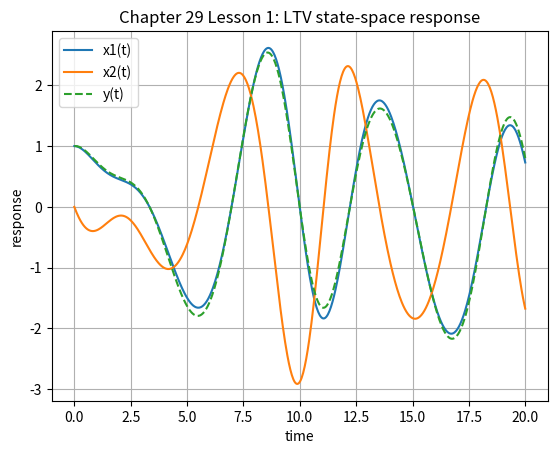

Reproduce this figure in Python.
# Chapter29_Lesson1.py
# Linear time-varying (LTV) state-space simulation:
#     x_dot = A(t)x + B(t)u(t)
#     y     = C(t)x + D(t)u(t)
#
# Requirements:
#     pip install numpy scipy matplotlib

import numpy as np
from scipy.integrate import solve_ivp
import matplotlib.pyplot as plt


def matrices(t: float):
    """Return A(t), B(t), C(t), D(t) for a second-order LTV oscillator."""
    omega = 1.0 + 0.30 * np.sin(0.70 * t)
    damping = 0.15 + 0.05 * np.cos(0.50 * t)

    A = np.array([
        [0.0, 1.0],
        [-(omega ** 2), -2.0 * damping * omega]
    ], dtype=float)

    B = np.array([
        [0.0],
        [1.0 + 0.20 * np.sin(0.30 * t)]
    ], dtype=float)

    C = np.array([
        [1.0 + 0.10 * np.sin(0.40 * t), 0.0]
    ], dtype=float)

    D = np.array([[0.0]], dtype=float)
    return A, B, C, D


def input_signal(t: float) -> np.ndarray:
    """Scalar input written as a length-1 vector."""
    return np.array([np.sin(1.2 * t)], dtype=float)


def rhs_state(t: float, x: np.ndarray) -> np.ndarray:
    A, B, _, _ = matrices(t)
    u = input_signal(t)
    return A @ x + B @ u


def rhs_augmented_state_transition(t: float, z: np.ndarray) -> np.ndarray:
    """
    Integrate x(t) and Phi(t,t0) together.

    z = [x; vec(Phi)] where Phi is flattened column-wise.
    Phi_dot = A(t) Phi, Phi(t0,t0) = I.
    """
    n = 2
    x = z[:n]
    Phi = z[n:].reshape((n, n), order="F")
    A, B, _, _ = matrices(t)
    u = input_signal(t)

    x_dot = A @ x + B @ u
    Phi_dot = A @ Phi

    return np.concatenate([x_dot, Phi_dot.reshape(n * n, order="F")])


def main():
    t0, tf = 0.0, 20.0
    x0 = np.array([1.0, 0.0], dtype=float)
    n = len(x0)

    # Direct state integration
    sol_x = solve_ivp(rhs_state, (t0, tf), x0, dense_output=True, rtol=1e-9, atol=1e-11)

    # Joint integration of state and state-transition matrix
    Phi0 = np.eye(n)
    z0 = np.concatenate([x0, Phi0.reshape(n * n, order="F")])
    sol_z = solve_ivp(
        rhs_augmented_state_transition,
        (t0, tf),
        z0,
        dense_output=True,
        rtol=1e-9,
        atol=1e-11,
    )

    t_grid = np.linspace(t0, tf, 600)
    x_grid = sol_z.sol(t_grid)[:n, :].T

    y_grid = []
    for t, x in zip(t_grid, x_grid):
        _, _, C, D = matrices(float(t))
        u = input_signal(float(t))
        y_grid.append(float((C @ x + D @ u)[0]))
    y_grid = np.array(y_grid)

    Phi_tf_t0 = sol_z.y[n:, -1].reshape((n, n), order="F")
    print("Phi(tf,t0) =")
    print(Phi_tf_t0)
    print("x(tf) =", sol_z.y[:n, -1])
    print("y(tf) =", y_grid[-1])

    plt.figure()
    plt.plot(t_grid, x_grid[:, 0], label="x1(t)")
    plt.plot(t_grid, x_grid[:, 1], label="x2(t)")
    plt.plot(t_grid, y_grid, label="y(t)", linestyle="--")
    plt.xlabel("time")
    plt.ylabel("response")
    plt.title("Chapter 29 Lesson 1: LTV state-space response")
    plt.grid(True)
    plt.legend()
    plt.show()


if __name__ == "__main__":
    main()
